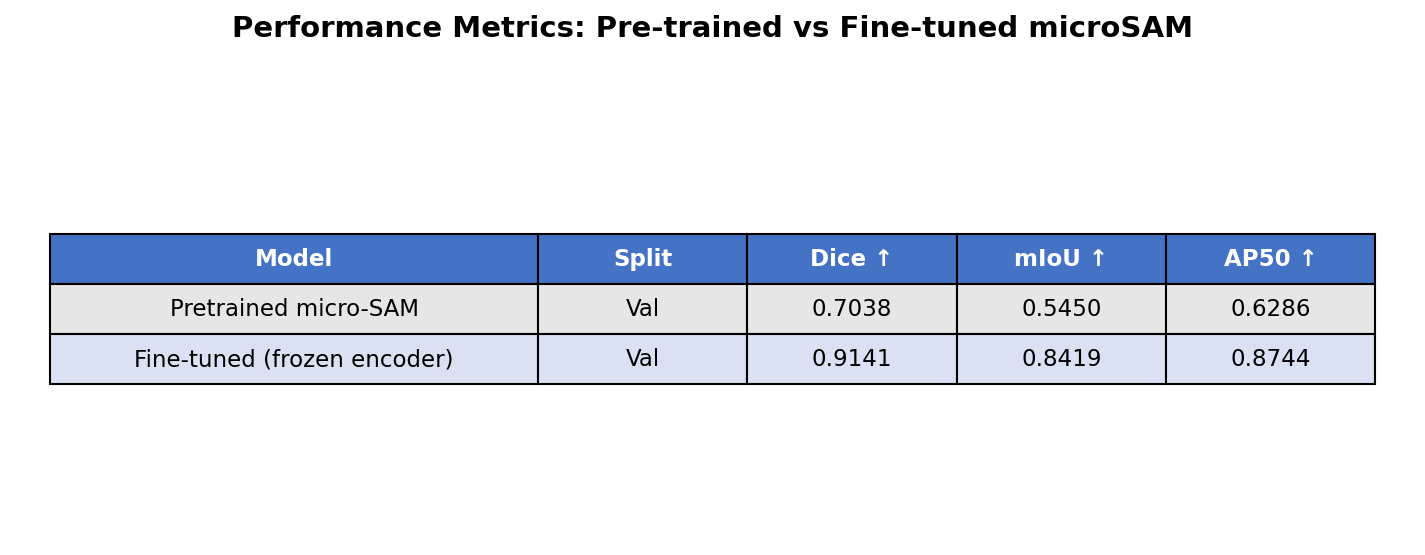

The table this chart was drawn from, first rows:
Model, Split, Dice, mIoU, AP50
Pretrained micro-SAM, Val, 0.7038, 0.5450, 0.6286
Fine-tuned (frozen encoder), Val, 0.9141, 0.8419, 0.8744
